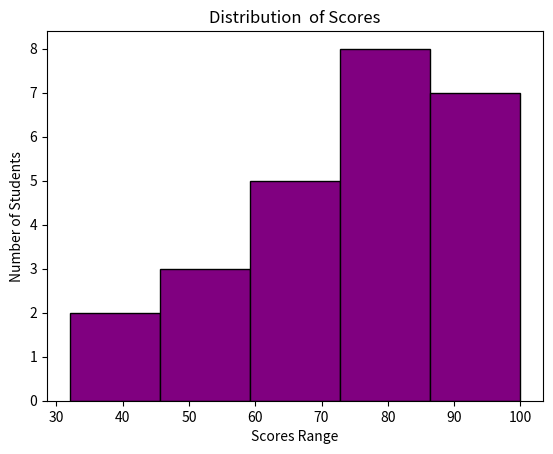

Source code (Python):
# histogram--data kitna spreads hai uske liye use karte hain
# range wise data ko dikhane ke liye use karte hain
# plt.hist(data,bins=number of bins,color='color name',edgecolor='color name)
import matplotlib.pyplot as plt
scores=[55,89,76,45,32,90,78,88,95,67,54,83,71,60,72,80,85,92,100,48,66,74,81,79,87]
plt.hist(scores,bins=5,color='purple',edgecolor='black')
plt.xlabel('Scores Range')
plt.ylabel('Number of Students')
plt.title('Distribution  of Scores')
plt.show()
# HERE NUMBERS OF STUDENTS FIND AUTOMATICALLY BASED ON THE DATA PROVIDED IN THE LIST